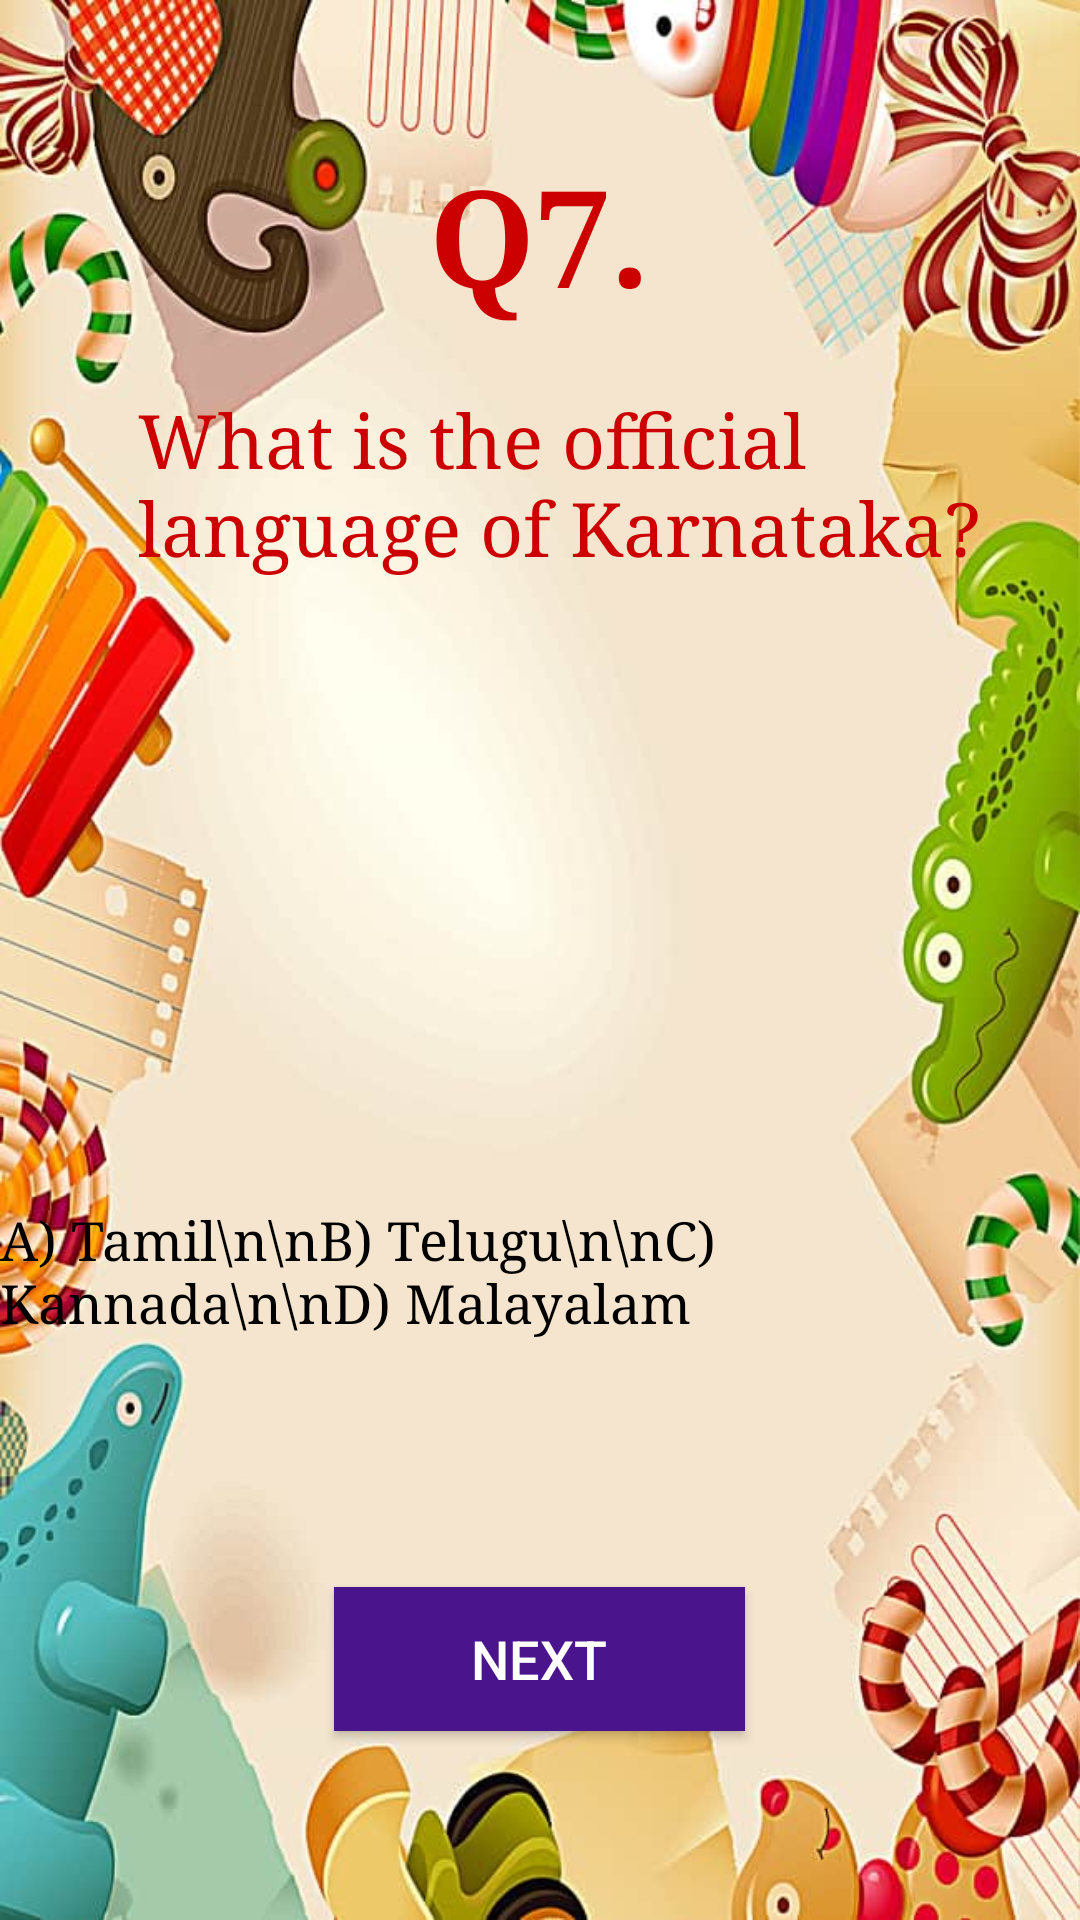

Write the Android layout XML for this screen, with the resource values it uses.
<!-- AndroidManifest.xml: application theme Theme.AppCompat.NoActionBar -->
<!-- res/layout/activity_seventh.xml -->
<?xml version="1.0" encoding="utf-8"?>
<RelativeLayout xmlns:android="http://schemas.android.com/apk/res/android"
    xmlns:app="http://schemas.android.com/apk/res-auto"
    xmlns:tools="http://schemas.android.com/tools"
    android:layout_width="match_parent"
    android:layout_height="match_parent"
    android:background="@drawable/back61"

    tools:context=".fourth">
    <TextView
        android:id="@+id/ques"
        android:layout_width="wrap_content"
        android:layout_height="wrap_content"
        android:layout_alignParentTop="true"
        android:layout_centerHorizontal="true"
        android:layout_marginTop="48dp"
        android:fontFamily="serif"
        android:text="Q7."
        android:textColor="@android:color/holo_red_dark"
        android:textSize="45sp"
        android:textStyle="bold" />

    <TextView
        android:id="@+id/kidney"
        android:layout_width="294dp"
        android:layout_height="wrap_content"
        android:layout_alignParentEnd="true"
        android:layout_alignParentTop="true"
        android:layout_marginEnd="20dp"
        android:layout_marginTop="130dp"
        android:fontFamily="serif"
        android:text="What is the official language of Karnataka?"
        android:textColor="@android:color/holo_red_dark"
        android:textSize="25sp" />

    <TextView
        android:id="@+id/textView1"
        android:layout_width="wrap_content"
        android:layout_height="wrap_content"
        android:layout_alignParentBottom="true"
        android:layout_centerHorizontal="true"
        android:layout_marginBottom="194dp"
        android:fontFamily="serif"
        android:text="A) Tamil\n\nB) Telugu\n\nC) Kannada\n\nD) Malayalam"
        android:textColor="#000000"
        android:textSize="18sp" />

    <RadioGroup
        android:id="@+id/RGroup"
        android:layout_width="wrap_content"
        android:layout_height="wrap_content"
        android:layout_alignTop="@+id/textView1"
        android:layout_toStartOf="@+id/textView1">

        <RadioButton
            android:id="@+id/Chest"
            android:layout_width="wrap_content"
            android:layout_height="wrap_content"
            android:buttonTint="#000000" />

        <RadioButton
            android:id="@+id/Arm"
            android:layout_width="wrap_content"
            android:layout_height="48dp"
            android:buttonTint="#000000" />

        <RadioButton
            android:id="@+id/Abdominal"
            android:layout_width="wrap_content"
            android:layout_height="45dp"

            android:buttonTint="#000000" />

        <RadioButton
            android:id="@+id/Back"
            android:layout_width="wrap_content"
            android:layout_height="wrap_content"

            android:buttonTint="#000000" />


    </RadioGroup>


    <Button
        android:id="@+id/button"
        android:layout_width="137dp"
        android:layout_height="wrap_content"
        android:layout_alignParentBottom="true"
        android:layout_centerHorizontal="true"
        android:layout_marginBottom="63dp"
        android:background="#4A148C"
        android:text="next"
        android:textSize="18sp" />

</RelativeLayout>
<!-- resources referenced by this layout -->
<resources>
  <!-- drawable back61: jpg bitmap (drawable, 63542 bytes) -->
</resources>
